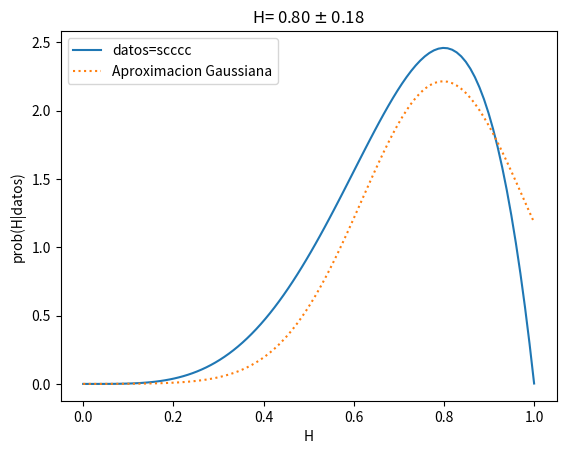

Source code (Python):
import numpy as np
import matplotlib.pyplot as plt

def prior(H):
    """
    Densidad de probabilidad de H 
    (H es la probabilidad de sacar cara).
    """
    p = np.ones(len(H))
    return p

def like(secuencia, H):
    """
    Likelihod de sacar cara o sello, dado H.
    H es la probabilidad de sacar una cara.
    """
    L = np.ones(len(H))
    n_caras = secuencia.count('c')
    n_sello = secuencia.count('s')
    L *= H**n_caras
    L *= (1-H)**n_sello
    return L

def posterior(H, secuencia):
    """
    Posterior calculado con la normalizacion adecuada
    """
    post =  like(secuencia, H) * prior(H)
    evidencia = np.trapz(post, H)
    return  post/evidencia

def maximo_sigma(x, y):
    deltax = x[1] - x[0]

    # maximo de y
    ii = np.argmax(y)

    # segunda derivada
    d = (y[ii+1] - 2*y[ii] + y[ii-1]) / (deltax**2)

    return x[ii], 1.0/np.sqrt(-d)
    

secuencia = 'scccc'
H = np.linspace(1E-4, 1.0-1.0E-4, 100)
post = posterior(H, secuencia)

max, sigma = maximo_sigma(H, np.log(post))

gauss = (1.0/np.sqrt(2.0*np.pi*sigma**2))*np.exp(-0.5*(H-max)**2/(sigma**2))

plt.figure()
plt.plot(H, post, label='datos={}'.format(secuencia))
plt.plot(H, gauss, ':', label='Aproximacion Gaussiana')
plt.title('H= {:.2f} $\pm$ {:.2f}'.format(max, sigma))
plt.xlabel('H')
plt.ylabel('prob(H|datos)')
plt.legend()
plt.savefig('coins')
